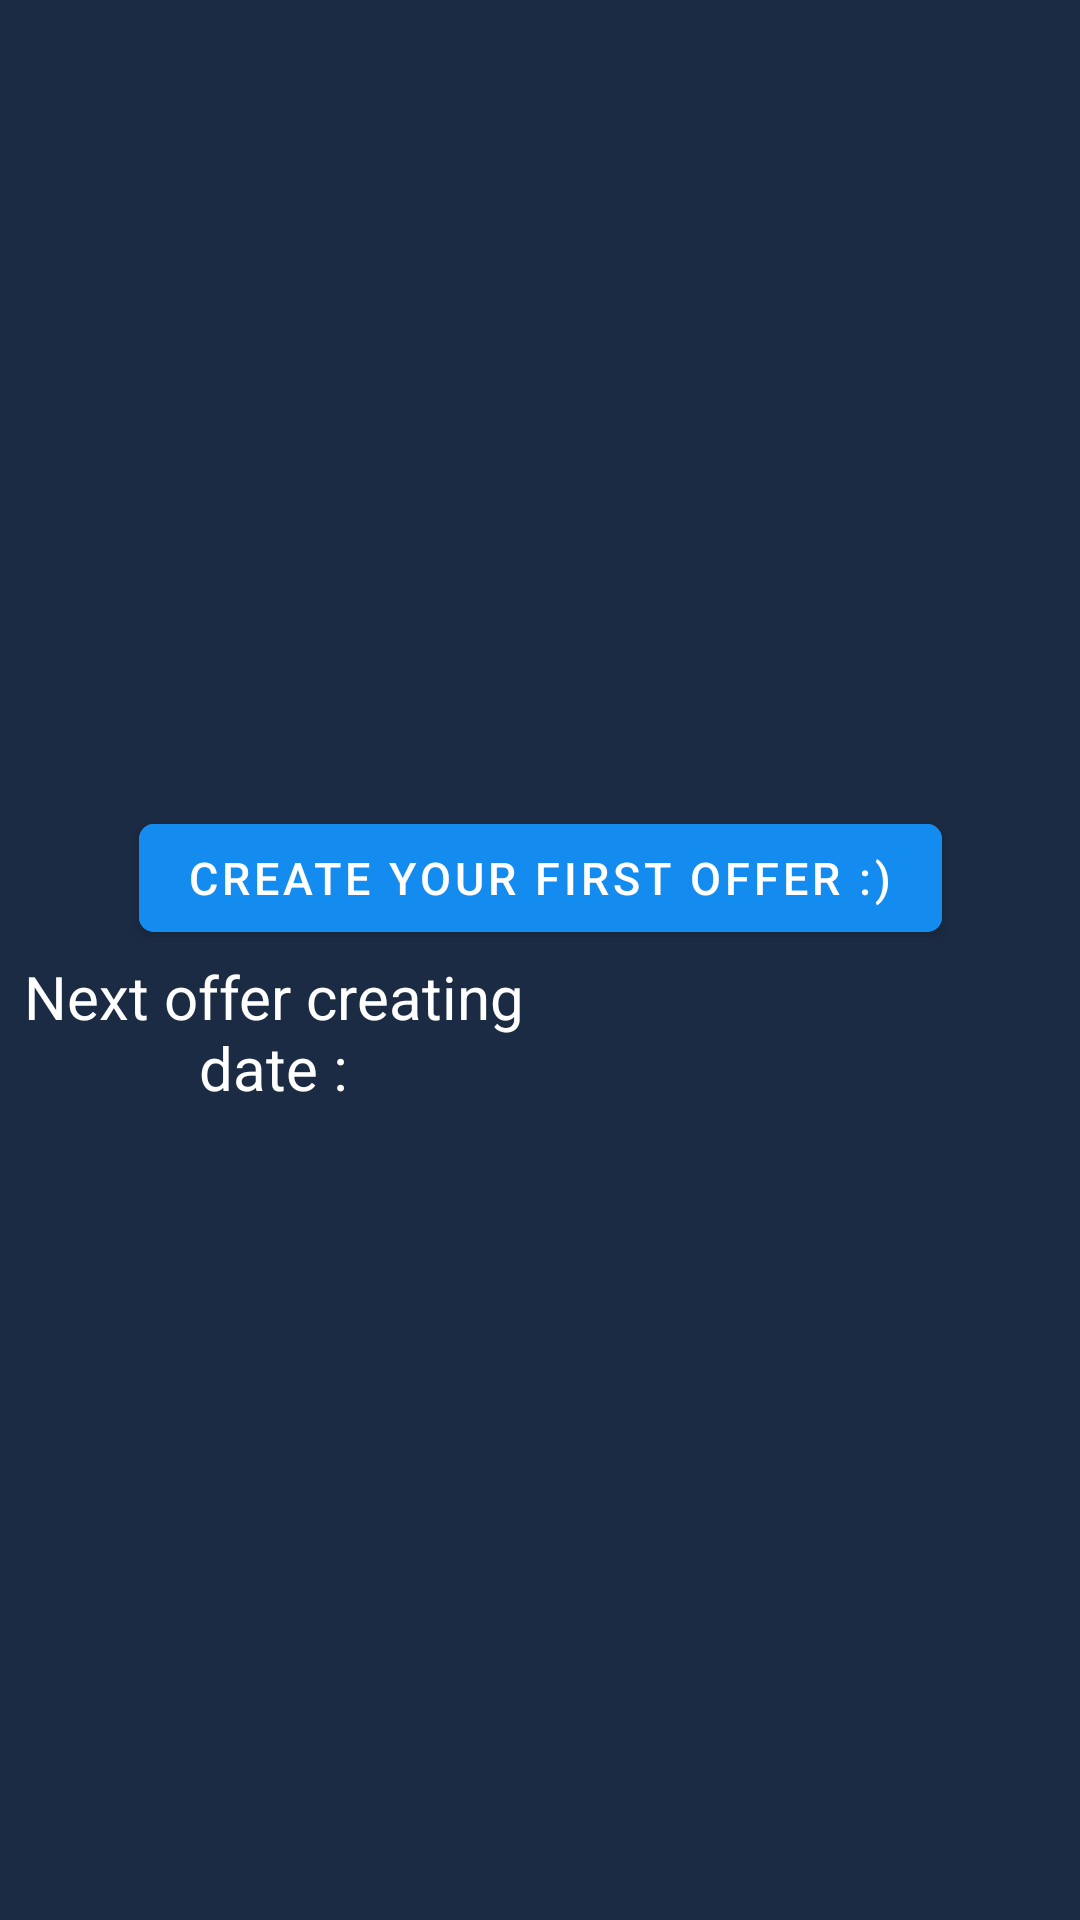

This screen was rendered from an Android layout file. Write that file and the resources it references.
<!-- AndroidManifest.xml: application theme AppTheme -->
<!-- res/layout/fragment_home.xml -->
<?xml version="1.0" encoding="utf-8"?>
<androidx.constraintlayout.widget.ConstraintLayout xmlns:android="http://schemas.android.com/apk/res/android"
    xmlns:app="http://schemas.android.com/apk/res-auto"
    xmlns:tools="http://schemas.android.com/tools"
    android:layout_width="match_parent"
    android:layout_height="match_parent"
    tools:context=".ui.home.HomeFragment">

    <com.google.android.material.button.MaterialButton
        android:id="@+id/btnCreateFirstOffer"
        android:layout_width="wrap_content"
        android:layout_height="wrap_content"
        android:text="@string/create_your_first_offer"
        android:backgroundTint="@color/colorAccent"
        android:textAlignment="center"
        app:cornerRadius="5dp"
        app:strokeColor="@color/colorOrange"
        android:textSize="15sp"
        app:layout_constraintBottom_toTopOf="@+id/nextDateOfCreatingOfferLinearLayoutCompat"
        app:layout_constraintLeft_toLeftOf="parent"
        app:layout_constraintRight_toRightOf="parent"
        app:layout_constraintTop_toTopOf="parent"
        app:layout_constraintVertical_chainStyle="packed" />

    <androidx.appcompat.widget.LinearLayoutCompat
        android:id="@+id/nextDateOfCreatingOfferLinearLayoutCompat"
        android:layout_width="match_parent"
        android:layout_height="wrap_content"
        android:padding="2dp"
        android:orientation="horizontal"
        android:weightSum="2"
        app:layout_constraintBottom_toBottomOf="parent"
        app:layout_constraintLeft_toLeftOf="parent"
        app:layout_constraintRight_toRightOf="parent"
        app:layout_constraintTop_toBottomOf="@+id/btnCreateFirstOffer">

        <com.google.android.material.textview.MaterialTextView
            android:id="@+id/nextDateOfCreatingOfferTitle"
            android:layout_width="0dp"
            android:layout_weight="1"
            android:layout_height="match_parent"
            android:textColor="@color/primaryTextColor"
            android:text="@string/next_offer_creating_date"
            android:textAlignment="center"
            android:textSize="20sp" />

        <com.google.android.material.textview.MaterialTextView
            android:id="@+id/nextDateOfCreatingOffer"
            android:layout_width="0dp"
            android:layout_weight="1"
            android:layout_height="match_parent"
            android:textColor="@color/primaryTextColor"
            android:textAlignment="center"
            android:textSize="20sp" />
    </androidx.appcompat.widget.LinearLayoutCompat>

</androidx.constraintlayout.widget.ConstraintLayout>
<!-- resources referenced by this layout -->
<resources>
  <color name="colorAccent">#148bee</color>
  <color name="colorOrange">#f4a60e</color>
  <color name="primaryTextColor">#ffffff</color>
  <string name="create_your_first_offer">Create your first offer :)</string>
  <string name="next_offer_creating_date">Next offer creating date :</string>
  <style name="AppTheme" parent="Theme.MaterialComponents.Light.DarkActionBar">
          
          <item name="colorPrimary">@color/colorAccent</item>
          <item name="colorPrimaryDark">@color/colorBlue</item>
          <item name="colorAccent">@color/colorAccent</item>
  
          
          <item name="android:textColorPrimary">@color/primaryTextColor</item>
  
          
          <item name="android:windowBackground">@color/colorBlueDark</item>
  
          <item name="windowActionBar">false</item>
          <item name="windowNoTitle">true</item>
      </style>
  <color name="colorBlue">#002f5b</color>
  <color name="colorBlueDark">#1b2b43</color>
</resources>
